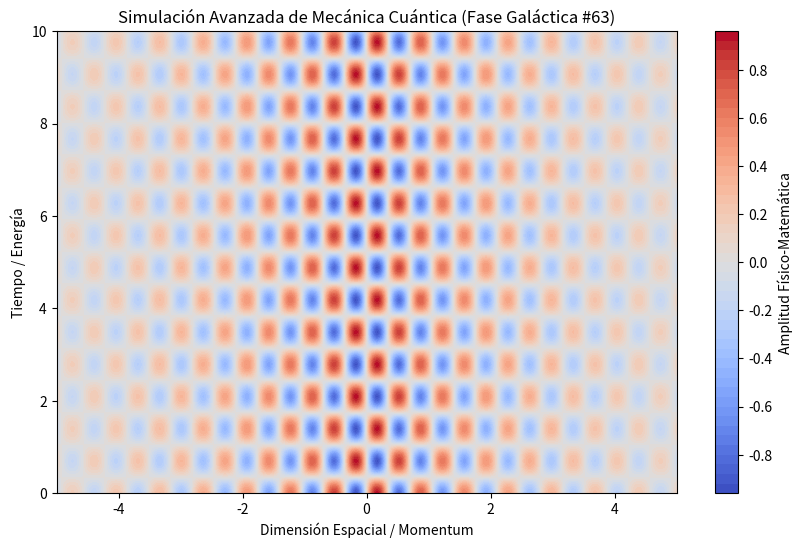

Reproduce this figure in Python.
%matplotlib inline
# Simulación Galáctica: Mecánica Cuántica - Variante 63
import numpy as np
import matplotlib.pyplot as plt

# Parámetros Físicos Aleatorios
param_1 = 8.933
param_2 = 4.505
param_3 = 0.379

t = np.linspace(0, 10, 500)
x = np.linspace(-5, 5, 500)
X, T = np.meshgrid(x, t)

# Ecuación Base (Avanzada)
Z = np.sin(X * param_1) * np.cos(T * param_2) * np.exp(-np.abs(X) * param_3)

plt.figure(figsize=(10, 6))
plt.contourf(X, T, Z, 50, cmap='coolwarm')
plt.colorbar(label='Amplitud Físico-Matemática')
plt.title(r'Simulación Avanzada de Mecánica Cuántica (Fase Galáctica #63)')
plt.xlabel('Dimensión Espacial / Momentum')
plt.ylabel('Tiempo / Energía')
plt.show()
